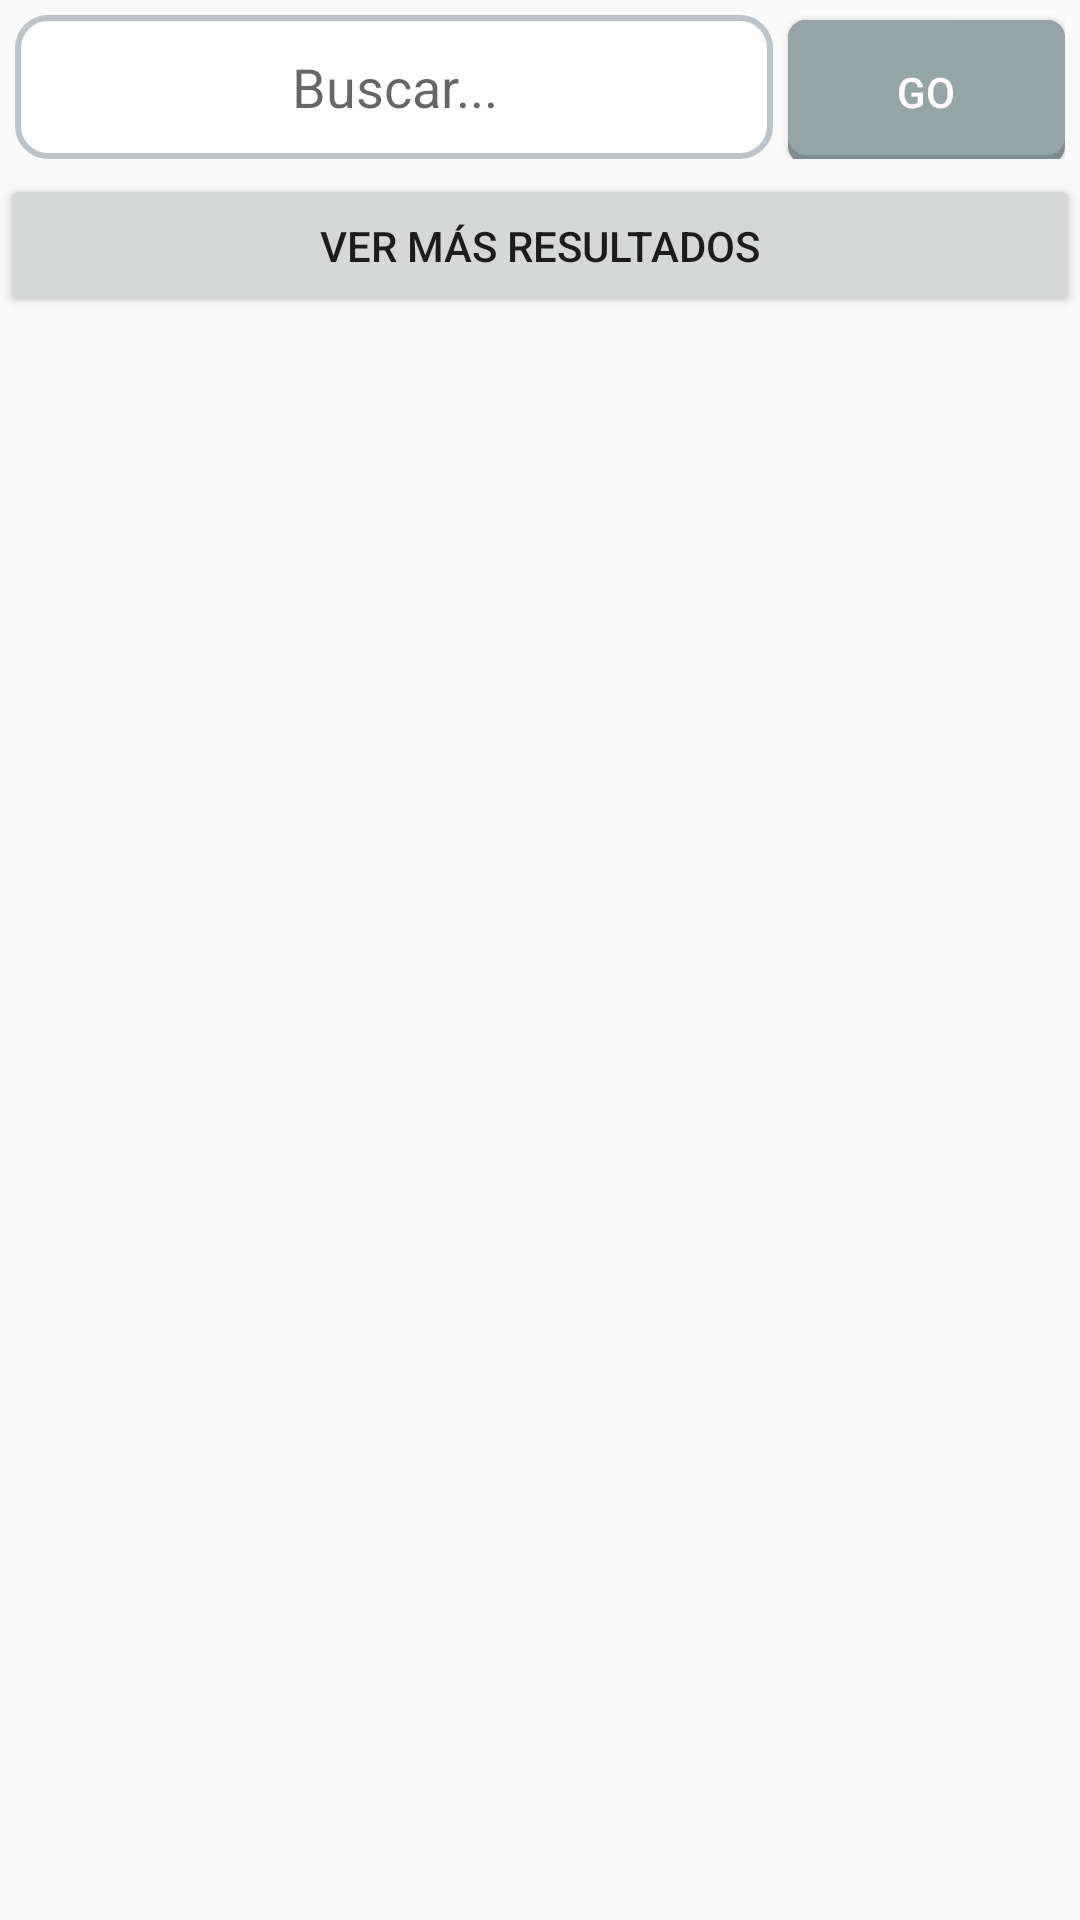

Android layout source for this screen:
<!-- AndroidManifest.xml: application theme AppTheme -->
<!-- res/layout/fragment_search.xml -->
<?xml version="1.0" encoding="utf-8"?>
<LinearLayout xmlns:android="http://schemas.android.com/apk/res/android"
    android:orientation="vertical"
    android:layout_width="match_parent"
    android:layout_height="match_parent">

    <LinearLayout
        android:layout_width="match_parent"
        android:layout_height="wrap_content"
        android:padding="5dp"
        android:orientation="horizontal">

        <EditText
            android:layout_weight="4"
            android:gravity="center"
            android:id="@+id/txt_search"
            android:layout_width="wrap_content"
            android:background="@drawable/holo_flat_edittext_plomo_claro"
            android:layout_height="48dp"
            android:layout_marginRight="5dp"
            android:hint="@string/hint_search"/>

        <Button
            android:layout_weight="2"
            android:id="@+id/btn_search"
            android:layout_width="0dp"
            android:text="@string/search"
            android:textColor="@color/color_blanco"
            android:background="@drawable/holo_flat_button_plomo_oscuro"
            android:layout_height="wrap_content" />

    </LinearLayout>

    <ListView
        android:id="@+id/list_music"
        android:layout_width="match_parent"
        android:layout_height="wrap_content"></ListView>

    <Button
        android:layout_width="match_parent"
        android:layout_height="wrap_content"
        android:text="@string/load_more"
        />
</LinearLayout>
<!-- resources referenced by this layout -->
<resources>
  <color name="color_blanco">#FFFFFF</color>
  <!-- drawable holo_flat_button_plomo_oscuro (drawable) -->
  <?xml version="1.0" encoding="utf-8"?>
  <selector xmlns:android="http://schemas.android.com/apk/res/android">
  
      
      <item android:state_pressed="true"><layer-list xmlns:android="http://schemas.android.com/apk/res/android">
              <item><shape android:shape="rectangle">
                      <corners android:radius="6dp" />
  
                      <solid android:color="@color/plomo_oscuro_asbestos" />
                  </shape></item>
              <item android:bottom="3dp"><shape android:shape="rectangle">
                      <corners android:radius="6dp" />
  
                      <solid android:color="@color/plomo_oscuro_asbestos" />
                  </shape></item>
          </layer-list></item>
  
      
      <layer-list xmlns:android="http://schemas.android.com/apk/res/android">
          <item><shape android:shape="rectangle">
                  <corners android:radius="6dp" />
  
                  <solid android:color="@color/plomo_oscuro_asbestos" />
              </shape></item>
          <item android:bottom="3dp"><shape android:shape="rectangle">
                  <corners android:radius="6dp" />
  
                  <solid android:color="@color/plomo_oscuro_asbestos" />
              </shape></item>
      </layer-list>
  
      
      <item><layer-list xmlns:android="http://schemas.android.com/apk/res/android">
              <item><shape android:shape="rectangle">
                      <corners android:radius="6dp" />
  
                      <solid android:color="@color/plomo_oscuro_asbestos" />
                  </shape></item>
              <item android:bottom="3dp"><shape android:shape="rectangle">
                      <corners android:radius="6dp" />
  
                      <solid android:color="@color/plomo_oscuro_concrete" />
                  </shape></item>
          </layer-list></item>
  
  </selector>
  <!-- drawable holo_flat_edittext_plomo_claro (drawable) -->
  <?xml version="1.0" encoding="utf-8"?>
  <selector xmlns:android="http://schemas.android.com/apk/res/android">
      
      <item android:state_pressed="true"><shape android:shape="rectangle">
          <corners android:radius="10dp" />
  
              <stroke android:width="2dp" android:color="@color/plomo_oscuro_asbestos" />
  
              <solid android:color="@color/color_blanco" />
          </shape></item>
      
      <item android:state_focused="true"><shape android:shape="rectangle">
              <corners android:radius="10dp" />
  
              <stroke android:width="2dp" android:color="@color/plomo_oscuro_asbestos" />
  
              <solid android:color="@color/color_blanco" />
          </shape></item>
  
      
      <item><shape android:shape="rectangle">
          <corners android:radius="10dp" />
  
              <stroke android:width="2dp" android:color="@color/plomo_claro_silver" />
  
              <solid android:color="@color/color_blanco" />
          </shape></item>
  
  </selector>
  <string name="hint_search">Buscar...</string>
  <string name="load_more">Ver más resultados</string>
  <string name="search">Go</string>
  <style name="AppTheme" parent="Theme.AppCompat.Light.DarkActionBar">
          <item name="vpiTabPageIndicatorStyle">@style/CustomTabPageIndicator</item>
      </style>
  <color name="plomo_oscuro_asbestos">#7F8C8D</color>
  <color name="plomo_oscuro_concrete">#95A5A6</color>
  <color name="plomo_claro_silver">#BDC3C7</color>
  <style name="CustomTabPageIndicator" parent="Widget.TabPageIndicator">
          <item name="android:textColor">#FFFFFF</item>
          <item name="android:maxLines">2</item>
      </style>
</resources>
